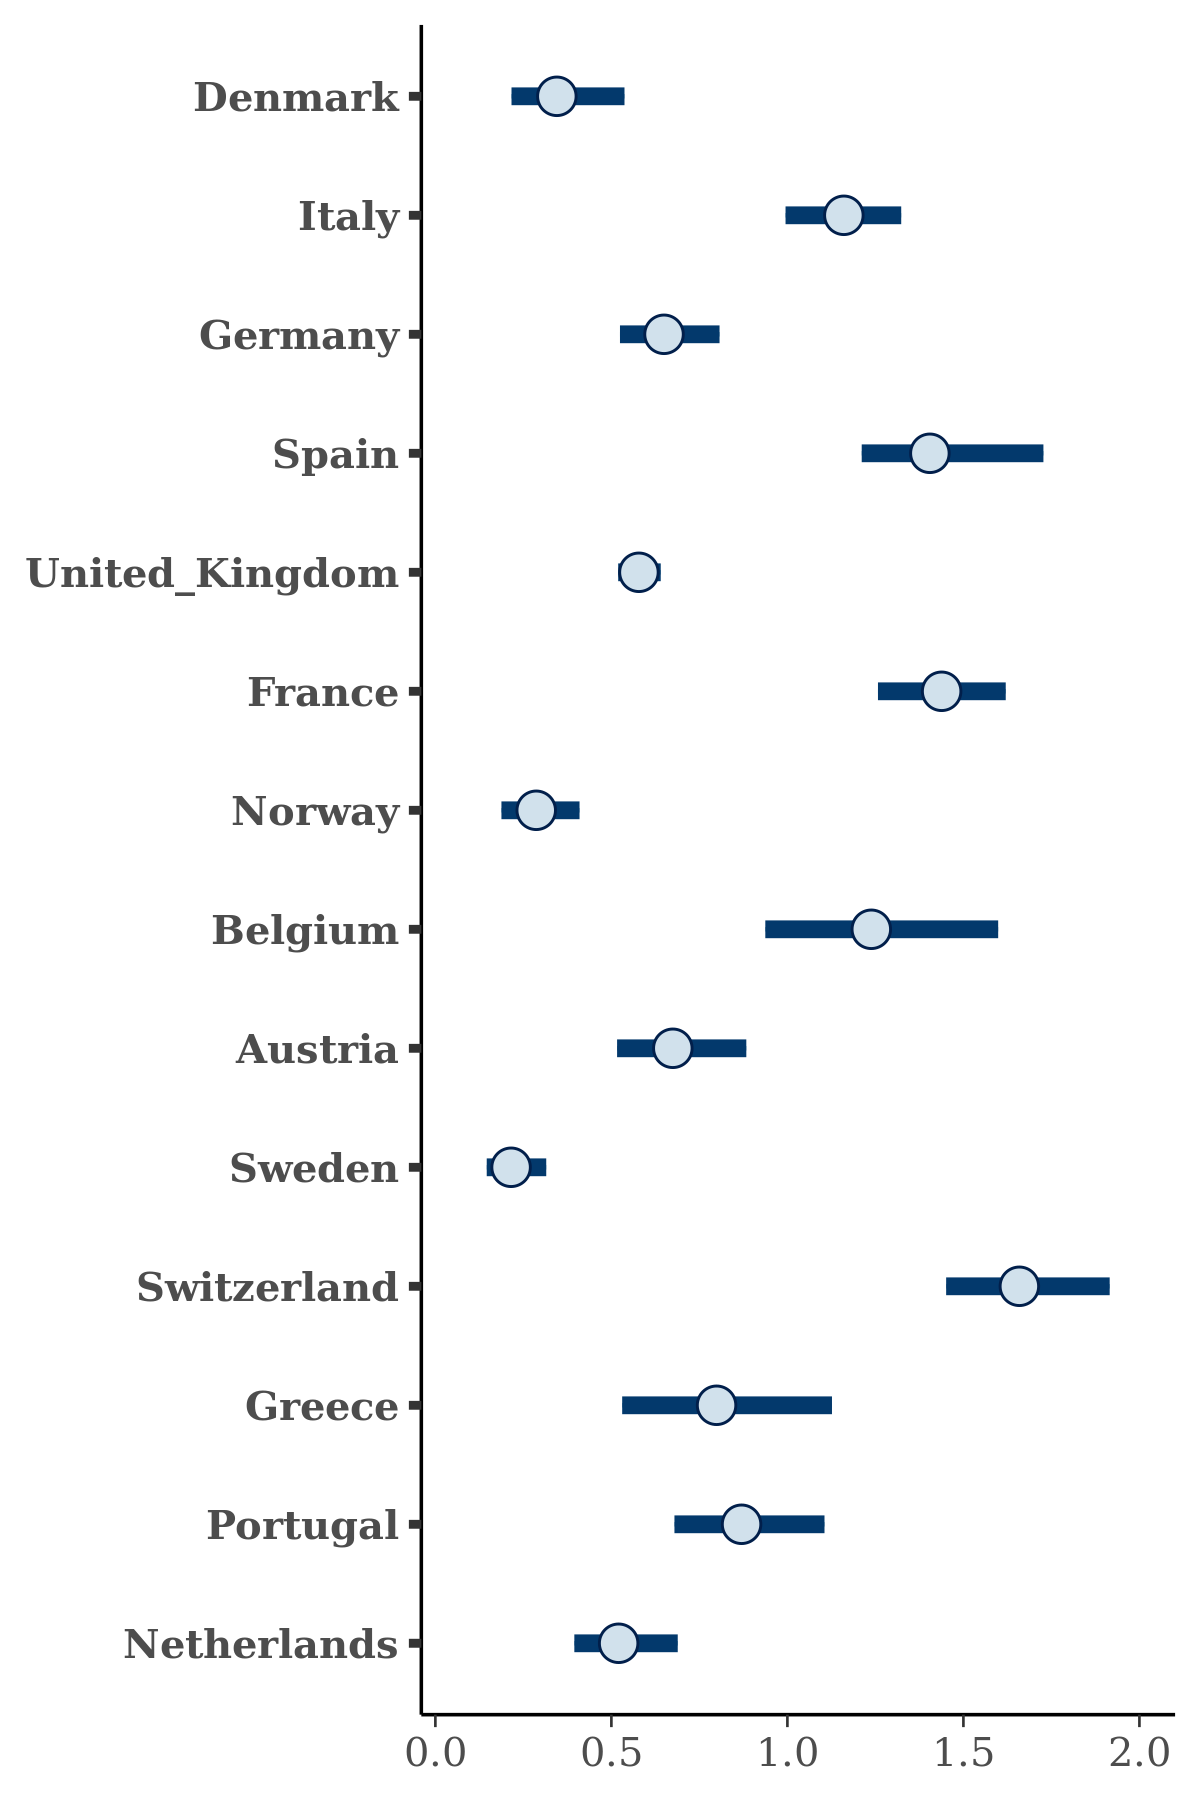

Data behind this chart, as committed beside it:
, Denmark, Italy, Germany, Spain, United_Kingdom, France, Norway, Belgium, Austria, Sweden, Switzerland, Greece, Portugal, Netherlands
1, 0.2907, 1.264, 0.5876, 1.272, 0.6014, 1.56, 0.3523, 1.156, 0.5376, 0.2094, 1.553, 0.9582, 0.8517, 0.5265
2, 0.3333, 1.056, 0.6008, 1.546, 0.5706, 1.164, 0.2354, 1.109, 0.5531, 0.2084, 1.626, 0.6883, 1.102, 0.4962
3, 0.2862, 0.8982, 0.6137, 1.658, 0.5902, 1.488, 0.149, 1.071, 0.7852, 0.2044, 1.511, 0.9115, 0.7743, 0.6258
4, 0.5996, 1.454, 0.9049, 1.415, 0.5863, 1.407, 0.389, 1.08, 0.7345, 0.2242, 2.066, 0.5878, 0.5971, 0.5029
5, 0.3652, 1.042, 0.4753, 1.242, 0.5543, 1.227, 0.2059, 1.158, 0.6314, 0.1731, 1.497, 0.6163, 1.011, 0.4785
6, 0.3393, 1.141, 0.6574, 1.417, 0.5717, 1.398, 0.2244, 1.178, 0.7719, 0.242, 1.878, 0.5872, 0.8831, 0.462
7, 0.3471, 1.16, 0.6668, 1.461, 0.5756, 1.413, 0.384, 1.277, 0.7403, 0.2424, 1.576, 0.8617, 1.105, 0.5177
8, 0.3277, 1.163, 0.5959, 1.265, 0.5567, 1.245, 0.1821, 0.8472, 0.6545, 0.1949, 1.662, 0.9777, 0.7612, 0.4179
9, 0.2162, 1.075, 0.4887, 1.385, 0.5503, 1.335, 0.2033, 1.153, 0.6372, 0.1798, 1.57, 0.7977, 0.8538, 0.4366
10, 0.3895, 1.217, 0.6532, 1.586, 0.6016, 1.528, 0.2335, 1.625, 0.8089, 0.1995, 1.661, 0.7414, 1.086, 0.5407
11, 0.515, 1.227, 0.6452, 1.312, 0.6146, 1.647, 0.2618, 1.353, 0.6839, 0.2144, 1.908, 0.8831, 0.966, 0.5334
12, 0.1989, 1.018, 0.441, 1.392, 0.4681, 1.525, 0.1544, 1.271, 0.5188, 0.2035, 1.481, 0.5849, 0.7651, 0.4185
13, 0.3566, 1.262, 0.7336, 1.458, 0.6549, 1.468, 0.2772, 1.263, 0.8438, 0.1997, 1.93, 1.001, 1.028, 0.5456
14, 0.4123, 1.29, 0.7018, 1.472, 0.6281, 1.541, 0.3424, 1.349, 0.6945, 0.2172, 1.716, 0.9201, 0.8566, 0.5169
15, 0.3766, 1.09, 0.6475, 1.436, 0.6209, 1.531, 0.3626, 1.318, 0.7184, 0.2899, 1.642, 1.147, 0.7366, 0.5989
16, 0.3083, 1.277, 0.6285, 1.445, 0.5641, 1.45, 0.2932, 1.033, 0.6821, 0.1159, 1.709, 0.6634, 1.049, 0.4127
17, 0.335, 0.9753, 0.65, 1.543, 0.5462, 1.328, 0.2436, 1.29, 0.663, 0.1935, 1.725, 0.6222, 0.8464, 0.4667
18, 0.3054, 1.014, 0.6154, 1.288, 0.5492, 1.356, 0.1653, 1.418, 0.5826, 0.1598, 1.762, 0.5099, 0.6245, 0.5436
19, 0.4325, 1.314, 0.9117, 1.482, 0.6257, 1.369, 0.4142, 1.294, 0.6971, 0.2683, 1.857, 0.8997, 0.9108, 0.5937
20, 0.4676, 1.274, 0.7941, 1.611, 0.6385, 1.463, 0.3007, 1.353, 0.8249, 0.2322, 1.295, 0.711, 0.6836, 0.4388
21, 0.2385, 1.085, 0.5683, 1.347, 0.5491, 1.282, 0.1827, 1.081, 0.6031, 0.2397, 1.723, 0.8708, 0.7389, 0.393
22, 0.3781, 1.201, 0.5947, 1.406, 0.5832, 1.574, 0.247, 1.221, 0.6824, 0.209, 1.498, 0.614, 0.7911, 0.5096
23, 0.3297, 1.208, 0.5934, 1.077, 0.5442, 1.303, 0.3121, 1.091, 0.7477, 0.1295, 1.613, 0.8311, 0.8601, 0.4253
24, 0.3414, 1.05, 0.6089, 1.274, 0.5459, 1.418, 0.2593, 1.212, 0.6423, 0.1768, 1.634, 1.03, 0.8872, 0.493
25, 0.4193, 1.345, 0.7146, 1.412, 0.5857, 1.532, 0.3638, 1.305, 0.595, 0.2601, 1.682, 0.464, 0.8263, 0.4281
26, 0.2994, 1.204, 0.6083, 1.29, 0.6259, 1.378, 0.2068, 1.148, 0.7138, 0.2207, 1.72, 0.9197, 0.7193, 0.5225
27, 0.2852, 1.308, 0.6203, 1.412, 0.5648, 1.608, 0.2658, 1.401, 0.6663, 0.2244, 1.596, 0.7389, 0.7577, 0.4251
28, 0.4831, 1.078, 0.6967, 1.367, 0.5686, 1.504, 0.3302, 0.9399, 0.8513, 0.2744, 1.738, 0.9659, 0.8817, 0.5488
29, 0.4335, 1.37, 0.651, 1.347, 0.6344, 1.533, 0.2406, 1.238, 0.5796, 0.2139, 1.631, 0.9817, 0.8196, 0.5755
30, 0.3084, 1.136, 0.5625, 1.402, 0.6359, 1.367, 0.1867, 1.642, 0.5728, 0.275, 2.036, 1.013, 0.9851, 0.5882
31, 0.232, 1.171, 0.5057, 1.43, 0.5108, 1.502, 0.2254, 1.248, 0.7777, 0.1696, 1.687, 0.6719, 0.6994, 0.4972
32, 0.2691, 1.229, 0.6057, 1.291, 0.5809, 1.303, 0.1959, 1.235, 0.7081, 0.3026, 1.646, 0.9977, 0.9408, 0.5441
33, 0.3703, 1.294, 0.6997, 1.371, 0.5964, 1.526, 0.3331, 1.248, 0.9846, 0.2399, 1.573, 0.9344, 0.8951, 0.543
34, 0.2489, 1.15, 0.5377, 1.153, 0.5826, 1.403, 0.2333, 1.286, 0.6431, 0.2711, 1.571, 0.6819, 0.7589, 0.4172
35, 0.4373, 1.018, 0.7312, 1.406, 0.5761, 1.625, 0.212, 1.285, 0.6113, 0.174, 1.904, 0.5641, 0.7548, 0.5473
36, 0.3005, 1.213, 0.57, 1.257, 0.5103, 1.341, 0.2461, 1.502, 0.6896, 0.2068, 1.727, 0.4751, 0.9443, 0.4604
37, 0.4631, 1.169, 0.6636, 1.353, 0.6187, 1.438, 0.2311, 1.314, 0.5839, 0.3165, 1.472, 0.8577, 0.6858, 0.6094
38, 0.2892, 1.341, 0.7034, 1.618, 0.6202, 1.659, 0.4897, 1.689, 0.6746, 0.298, 1.709, 0.8503, 0.9236, 0.6301
39, 0.2357, 1.044, 0.6884, 1.25, 0.5501, 1.23, 0.2391, 0.8731, 0.6818, 0.2104, 1.432, 0.6301, 0.7287, 0.5681
40, 0.2693, 1.147, 0.5497, 1.34, 0.5607, 1.438, 0.2459, 1.157, 0.5908, 0.1863, 1.35, 0.6771, 0.6787, 0.4198
41, 0.3455, 1.181, 0.6852, 1.336, 0.6164, 1.438, 0.2612, 1.17, 0.7969, 0.2072, 1.705, 0.8808, 0.8234, 0.547
42, 0.6336, 1.239, 0.8498, 1.311, 0.6611, 1.633, 0.3904, 1.413, 1.009, 0.412, 1.804, 0.8572, 0.9593, 0.554
43, 0.3399, 1.265, 0.7183, 1.312, 0.6175, 1.384, 0.4074, 1.392, 0.8094, 0.2665, 1.733, 0.8392, 0.7475, 0.5975
44, 0.3542, 1.136, 0.7343, 1.486, 0.6082, 1.481, 0.2312, 1.226, 0.6404, 0.1739, 1.75, 0.6847, 0.8218, 0.5294
45, 0.3183, 1.2, 0.6028, 1.344, 0.553, 1.441, 0.2583, 0.8821, 0.6473, 0.2012, 1.617, 0.9214, 1.046, 0.4321
46, 0.2877, 1.134, 0.6238, 1.46, 0.5589, 1.596, 0.2209, 1.427, 0.6283, 0.2504, 1.401, 0.7157, 0.9149, 0.4956
47, 0.4781, 1.155, 0.7561, 1.36, 0.6138, 1.488, 0.3576, 1.089, 0.8925, 0.2497, 1.645, 0.9364, 0.7205, 0.4601
48, 0.4213, 1.203, 0.7066, 1.442, 0.6044, 1.43, 0.326, 1.171, 0.7034, 0.2728, 1.513, 0.7254, 0.6704, 0.5192
49, 0.4353, 1.227, 0.6765, 1.521, 0.6104, 1.555, 0.3046, 1.264, 0.6671, 0.2484, 1.488, 1.009, 0.9574, 0.606
50, 0.2905, 1.274, 0.567, 1.585, 0.5761, 1.499, 0.3013, 1.328, 0.6465, 0.2261, 1.59, 0.5347, 0.7962, 0.4934
51, 0.4693, 1.204, 0.7101, 1.291, 0.6038, 1.458, 0.2502, 1.85, 0.546, 0.1837, 1.741, 0.617, 0.6346, 0.5169
52, 0.3765, 1.206, 0.7991, 1.455, 0.6113, 1.487, 0.2713, 1.108, 0.8572, 0.2561, 1.739, 0.7801, 0.6925, 0.4154
53, 0.4392, 1.179, 0.6073, 1.353, 0.5419, 1.384, 0.3531, 1.111, 0.7265, 0.1979, 1.532, 0.8565, 0.7649, 0.5744
54, 0.3009, 1.027, 0.5753, 1.351, 0.554, 1.381, 0.3174, 1.024, 0.5662, 0.1452, 1.693, 0.8332, 0.7031, 0.4849
55, 0.3757, 1.306, 0.7988, 1.531, 0.6036, 1.496, 0.2721, 1.708, 0.885, 0.3055, 1.784, 0.6517, 0.9887, 0.5621
56, 0.45, 1.328, 0.818, 1.302, 0.6065, 1.326, 0.3634, 1.178, 0.6114, 0.2608, 1.394, 0.6751, 0.8634, 0.6588
57, 0.3587, 1.025, 0.5668, 1.529, 0.569, 1.441, 0.2827, 0.9988, 0.7353, 0.1794, 1.651, 1.056, 0.8658, 0.541
58, 0.2983, 1.19, 0.5285, 1.289, 0.5628, 1.477, 0.2986, 0.9705, 0.5781, 0.2579, 2.085, 0.7362, 1.101, 0.5789
59, 0.3372, 1.255, 0.6503, 1.236, 0.5967, 1.398, 0.2698, 1.113, 0.686, 0.2336, 1.554, 0.8678, 0.73, 0.4796
60, 0.2019, 1.12, 0.6301, 1.32, 0.5655, 1.457, 0.3151, 1.059, 0.6378, 0.1626, 1.668, 0.5131, 0.8622, 0.4236
... 1,940 more rows
